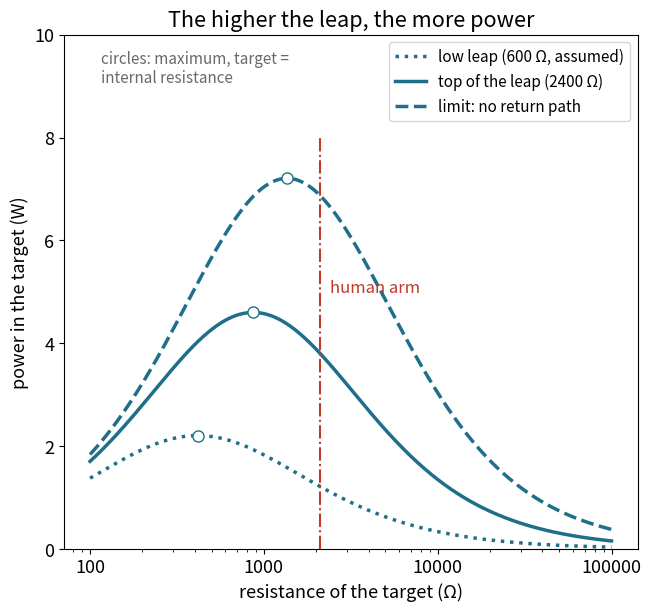

The matplotlib source for this figure:
# eel_circuit.py – From “How the Electric Eel Shocks: 860 Volts from Living Batteries”
# https://wildbionics.com/articles/electric-eel/ · Code: MIT licence
# Needs: python3 -m pip install numpy matplotlib
# Run: python3 eel_circuit.py   (https://wildbionics.com/run-code/)

import numpy as np
import matplotlib.pyplot as plt

# How much power does a leaping electric eel push through a threat? An equivalent circuit.
CELL_EMF = 0.150         # voltage of one firing electrocyte (V), Schroeder et al. 2017
# Measured on the smallest of five eels by Catania (summarised in Catania 2019, Fig. 12):
EMF, R_INTERNAL = 198.0, 960.0   # electromotive force (V) and internal resistance (Ω)
R_WATER = 400.0          # resistance of the water path back to the tail (Ω)
RETURN_PATH = 2400.0     # head-to-water path along the eel at the top of the leap (Ω)
R_ARM = 2100.0           # a human arm, the target (Ω)
ROWS = 1                 # how many copies of the eel's organ work in parallel (1 = the real eel)


def thevenin(emf, r_source, r_return):
    """Seen from the target, the eel, the water and the return path act like one battery:
    the return path divides the voltage and sits in parallel with the target."""
    r_loop = r_source + R_WATER
    v_th = emf * r_return / (r_loop + r_return)
    r_th = r_loop * r_return / (r_loop + r_return)
    return v_th, r_th


def target_power(r_target, v_th, r_th):
    """Current and power in a target of resistance R: I = V/(R_th + R), P = I²·R."""
    current = v_th / (r_th + r_target)
    return current, current**2 * r_target


r_eel = R_INTERNAL / ROWS                 # rows in parallel divide the internal resistance
for volts in (EMF, 600.0, 860.0):
    print(f"{volts:.0f} V needs about {volts / CELL_EMF:,.0f} electrocytes in series")

v_th, r_th = thevenin(EMF, r_eel, RETURN_PATH)
print(f"seen from the target: {v_th:.0f} V behind {r_th:.0f} Ω")
i_arm, p_arm = target_power(R_ARM, v_th, r_th)
i_eel = EMF / (r_eel + R_WATER + RETURN_PATH * R_ARM / (RETURN_PATH + R_ARM))
print(f"current leaving the eel: {1e3 * i_eel:.0f} mA")
print(f"arm ({R_ARM:.0f} Ω): {1e3 * i_arm:.0f} mA, {p_arm:.1f} W")
print(f"best target: {r_th:.0f} Ω gets {target_power(r_th, v_th, r_th)[1]:.1f} W (maximum power transfer)")
for r_return, name in ((600.0, "low leap"), (RETURN_PATH, "top of the leap"), (1e9, "no return path")):
    i, p = target_power(R_ARM, *thevenin(EMF, r_eel, r_return))
    print(f"{name}: arm current {1e3 * i:.0f} mA, {p:.1f} W")

plt.rcParams["font.size"] = 13      # large type: the chart stays readable on a phone
fig, ax = plt.subplots(figsize=(6.4, 6.0), layout="constrained")
r_target = np.logspace(2, 5, 400)
for r_return, label, style in ((600.0, "low leap (600 Ω, assumed)", ":"),
                               (RETURN_PATH, "top of the leap (2400 Ω)", "-"),
                               (1e9, "limit: no return path", "--")):
    v, r = thevenin(EMF, r_eel, r_return)
    ax.plot(r_target, target_power(r_target, v, r)[1], ls=style, lw=2.5, color="#1f6f8b", label=label)
    ax.plot(r, target_power(r, v, r)[1], "o", ms=8, mfc="white", color="#1f6f8b")
ax.axvline(R_ARM, ymax=0.8, color="#c0392b", lw=1.5, ls="-.")
ax.text(R_ARM * 1.15, 5.0, "human arm", color="#c0392b", fontsize=12)
ax.text(115, 9.7, "circles: maximum, target =\ninternal resistance", fontsize=11, color="dimgrey", va="top")
ax.set_xscale("log")
ax.xaxis.set_major_formatter("{x:g}")
ax.set_xlabel("resistance of the target (Ω)")
ax.set_ylabel("power in the target (W)")
ax.set_ylim(0, 10)
ax.set_title("The higher the leap, the more power")
ax.legend(loc="upper right", fontsize=11)
plt.show()
